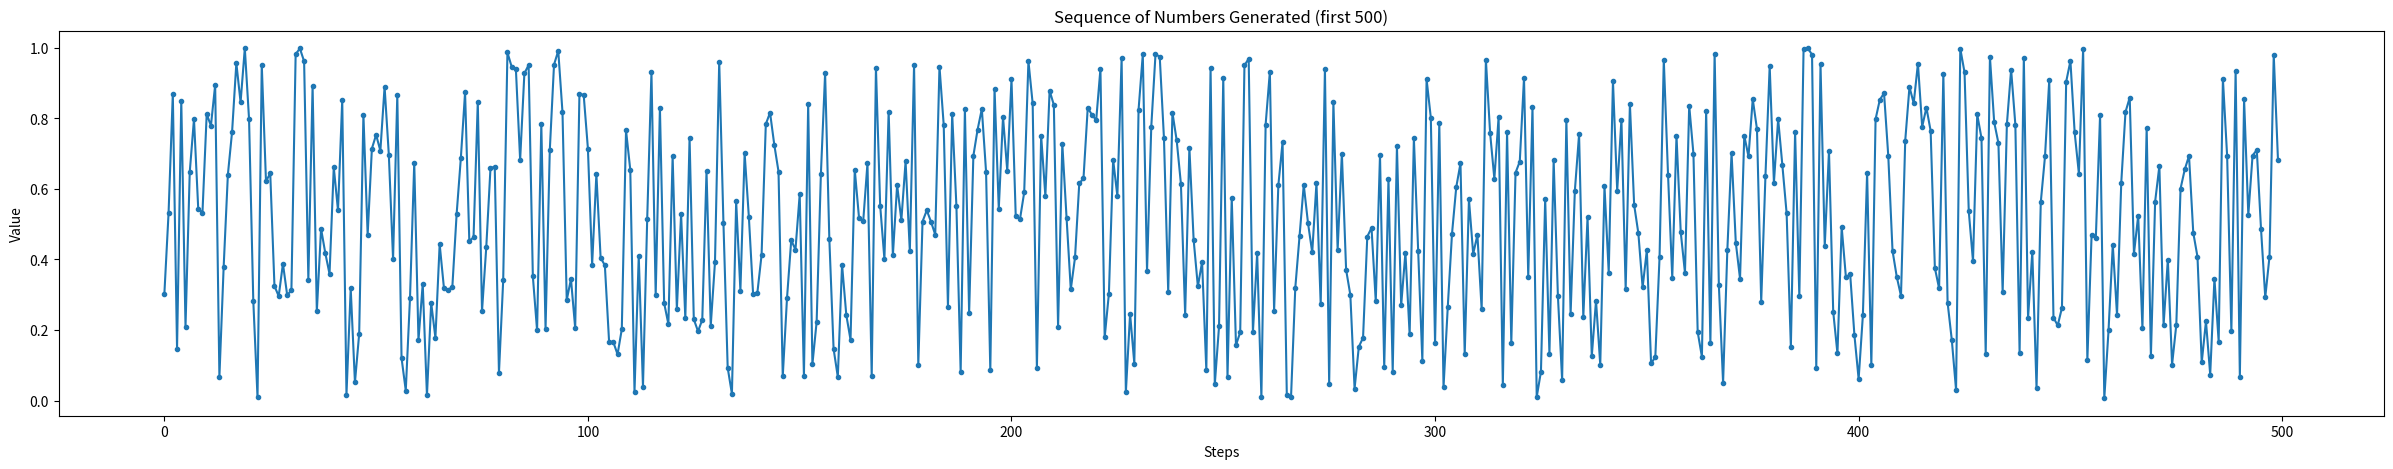
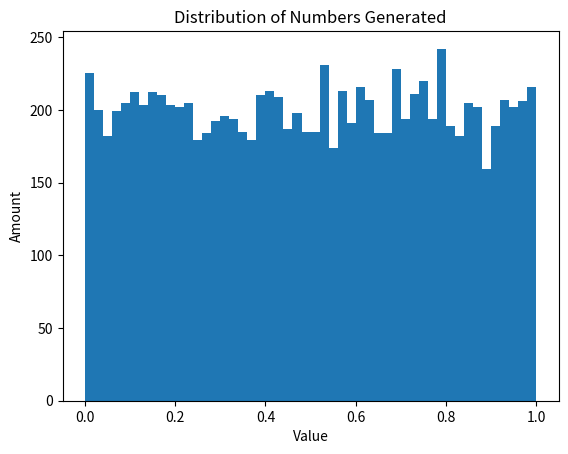

Write Python code to recreate these figures, in order.
import numpy as np
import matplotlib.pyplot as plt
from scipy.stats import beta, chisquare
import time

# The generator


def intrin_gen(seed, iter_amount=20):  # iteration amounts per yield (changes statistical tests)
    r = 4                              # set steepness parameter
    a = 0.5                            # params for beta distribution
    b = 0.5
    x = seed * (1 - seed)              # using the seed as the initial condition and calculating the first step
    while True:                        # produce numbers indefinitely
        for _ in range(iter_amount):   # space out each yield
            x = r * x * (1 - x)        # logistic map equation
        yield beta.cdf(x, a, b)        # only apply beta CDF after doing regular iterations


# creating a class that uses a method to call next() on the generator object
class intrinsic_generator:
    def __init__(self, seed=None, iter_amount=None):
        # four possible setups for the intrinsic generator given optional seed and iter_amount
        if seed:
            if iter_amount:
                self.intrin_gen = intrin_gen(seed, iter_amount)
            else:
                self.intrin_gen = intrin_gen(seed)
        else:
            if iter_amount:
                self.intrin_gen = intrin_gen(seed_init(), iter_amount)
            else:
                self.intrin_gen = intrin_gen(seed_init())

    def gen(self):  # method that will call next() on the generator
        return next(self.intrin_gen)


# seed function
def seed_init():
    time_current = time.time()
    time_current = (time_current * 1000 % 1)  # returns number of centiseconds since last centisecond (from 0 to 1)
    return time_current


# standard generation method
intrin = intrinsic_generator()

l = []
x_axis = range(10000)  # higher the range, smoother the histogram
for _ in x_axis:
    l.append(intrin.gen())  # creating a list


plt.figure(figsize=(30, 5))
plt.title("Sequence of Numbers Generated (first 500)")
plt.xlabel("Steps")
plt.ylabel("Value")
plt.plot(range(500), l[:500], ".-")
plt.figure()
plt.title("Distribution of Numbers Generated")
plt.xlabel("Value")
plt.ylabel("Amount")
plt.hist(l, bins=50)
plt.show()